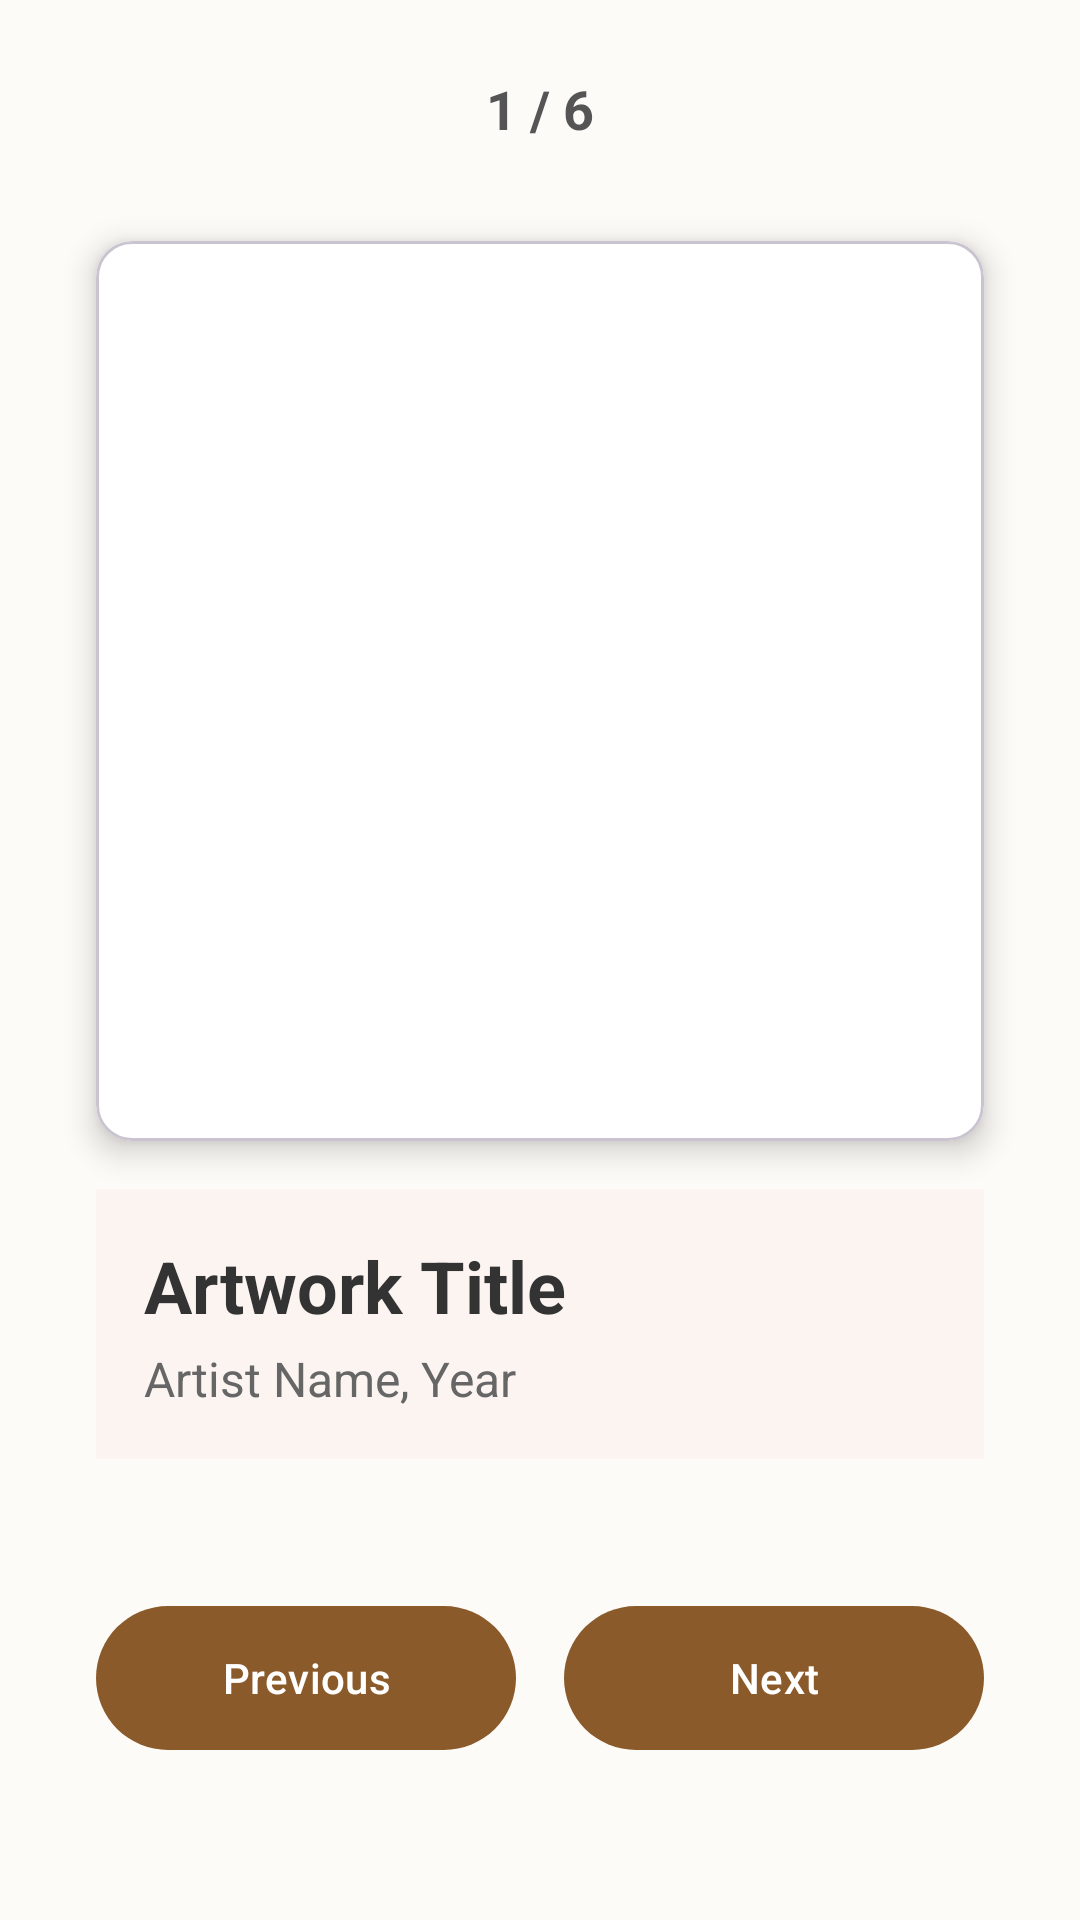

This screen was rendered from an Android layout file. Write that file and the resources it references.
<!-- AndroidManifest.xml: application theme Theme.Mid_Exam_YasmeenAliAbuDib -->
<!-- res/layout/activity_main.xml -->
<?xml version="1.0" encoding="utf-8"?>
<ScrollView
    xmlns:android="http://schemas.android.com/apk/res/android"
    xmlns:app="http://schemas.android.com/apk/res-auto"
    xmlns:tools="http://schemas.android.com/tools"
    android:layout_width="match_parent"
    android:layout_height="match_parent"
    android:fillViewport="true"
    android:background="#FDFBF7">

    <androidx.constraintlayout.widget.ConstraintLayout
        android:id="@+id/main"
        android:layout_width="match_parent"
        android:layout_height="wrap_content"
        tools:context=".MainActivity">

        <TextView
            android:id="@+id/text_counter"
            android:layout_width="wrap_content"
            android:layout_height="wrap_content"
            android:layout_marginTop="24dp"
            android:text="1 / 6"
            android:textColor="#555555"
            android:textSize="18sp"
            android:textStyle="bold"
            app:layout_constraintEnd_toEndOf="parent"
            app:layout_constraintStart_toStartOf="parent"
            app:layout_constraintTop_toTopOf="parent" />

        <com.google.android.material.card.MaterialCardView
            android:id="@+id/card_image"
            android:layout_width="0dp"
            android:layout_height="300dp"
            android:layout_margin="32dp"
            app:cardBackgroundColor="#FFFFFF"
            app:cardCornerRadius="12dp"
            app:cardElevation="6dp"
            app:layout_constraintEnd_toEndOf="parent"
            app:layout_constraintStart_toStartOf="parent"
            app:layout_constraintTop_toBottomOf="@id/text_counter">

            <ImageView
                android:id="@+id/image_artwork"
                android:layout_width="match_parent"
                android:layout_height="match_parent"
                android:scaleType="fitCenter"
                android:layout_margin="16dp"
                android:contentDescription="Artwork Image" />
        </com.google.android.material.card.MaterialCardView>


        <LinearLayout
            android:id="@+id/layout_title"
            android:layout_width="0dp"
            android:layout_height="wrap_content"
            android:layout_marginTop="16dp"
            android:layout_marginHorizontal="32dp"
            android:background="#FBF4F1"
            android:orientation="vertical"
            android:padding="16dp"
            app:layout_constraintEnd_toEndOf="parent"
            app:layout_constraintStart_toStartOf="parent"
            app:layout_constraintTop_toBottomOf="@id/card_image">

            <TextView
                android:id="@+id/text_title"
                android:layout_width="wrap_content"
                android:layout_height="wrap_content"
                android:text="Artwork Title"
                android:textColor="#333333"
                android:textSize="24sp"
                android:textStyle="bold" />

            <TextView
                android:id="@+id/text_artist_year"
                android:layout_width="wrap_content"
                android:layout_height="wrap_content"
                android:layout_marginTop="4dp"
                android:text="Artist Name, Year"
                android:textColor="#666666"
                android:textSize="16sp" />
        </LinearLayout>


        <LinearLayout
            android:layout_width="match_parent"
            android:layout_height="wrap_content"
            android:layout_marginHorizontal="32dp"
            android:layout_marginTop="24dp"
            android:layout_marginBottom="32dp"
            android:orientation="horizontal"
            app:layout_constraintBottom_toBottomOf="parent"
            app:layout_constraintTop_toBottomOf="@id/layout_title">

            <com.google.android.material.button.MaterialButton
                android:id="@+id/button_previous"
                android:layout_width="0dp"
                android:layout_height="56dp"
                android:layout_weight="1"
                android:layout_marginEnd="8dp"
                android:text="Previous"
                android:textAllCaps="false"
                app:backgroundTint="#8B5A2B"
                app:cornerRadius="24dp" />

            <com.google.android.material.button.MaterialButton
                android:id="@+id/button_next"
                android:layout_width="0dp"
                android:layout_height="56dp"
                android:layout_weight="1"
                android:layout_marginStart="8dp"
                android:text="Next"
                android:textAllCaps="false"
                app:backgroundTint="#8B5A2B"
                app:cornerRadius="24dp" />
        </LinearLayout>

    </androidx.constraintlayout.widget.ConstraintLayout>
</ScrollView>
<!-- resources referenced by this layout -->
<resources>
  <style name="Theme.Mid_Exam_YasmeenAliAbuDib" parent="Base.Theme.Mid_Exam_YasmeenAliAbuDib" />
  <style name="Base.Theme.Mid_Exam_YasmeenAliAbuDib" parent="Theme.Material3.DayNight.NoActionBar">
          
          
      </style>
</resources>
